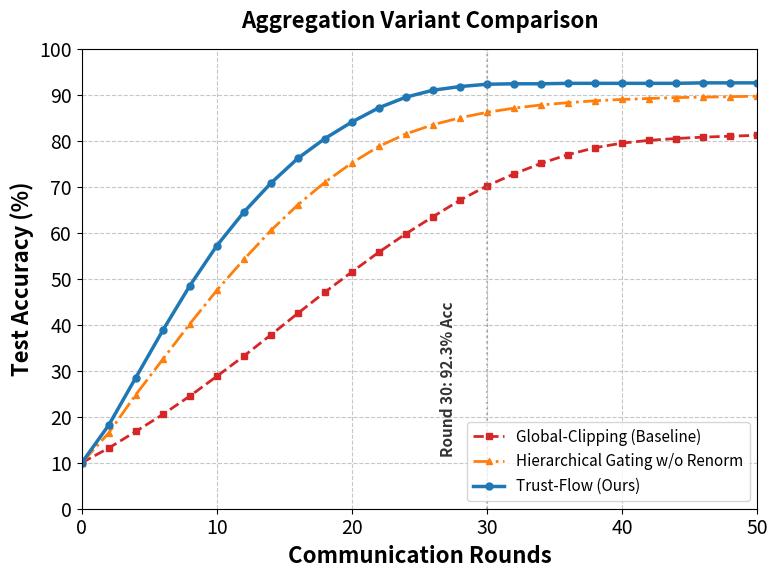

Generate this figure with matplotlib: (Note: this script raises an exception after producing the figure.)
"""Aggregation comparison using the supplied figure arrays unchanged.

Source: ../../Figure/plot_ablation_final.py. That source labels these arrays
"Interpolated data"; on 2026-10-01 the author explicitly confirmed measured
provenance. Raw per-run records have not been independently verified here.
Only the title and causal annotations change. No resampling or fitting occurs.
"""
from pathlib import Path
import matplotlib
matplotlib.use("Agg")
import matplotlib.pyplot as plt
import numpy as np

# Set matplotlib properties for academic paper
plt.rcParams.update({
    'font.size': 14,
    'font.family': 'sans-serif',
    'axes.labelsize': 16,
    'axes.titlesize': 16,
    'xtick.labelsize': 14,
    'ytick.labelsize': 14,
    'legend.fontsize': 11,
    'pdf.fonttype': 42,
    'ps.fonttype': 42
})

# Sample every 2 rounds
epochs = np.arange(0, 51, 2)

# Interpolated data
ours = [10.0, 18.2, 28.5, 38.8, 48.5, 57.2, 64.5, 70.8, 76.2, 80.5, 84.1, 87.2, 89.5, 91.0, 91.8, 92.3, 92.4, 92.4, 92.5, 92.5, 92.5, 92.5, 92.5, 92.6, 92.6, 92.6]
no_renorm = [10.0, 16.5, 24.8, 32.5, 40.2, 47.5, 54.2, 60.5, 66.1, 71.0, 75.2, 78.8, 81.5, 83.5, 85.0, 86.2, 87.1, 87.8, 88.3, 88.7, 89.0, 89.2, 89.4, 89.5, 89.6, 89.7]
global_clipping = [10.0, 13.2, 16.8, 20.5, 24.5, 28.8, 33.2, 37.8, 42.5, 47.1, 51.5, 55.8, 59.8, 63.5, 67.1, 70.2, 72.8, 75.1, 77.0, 78.5, 79.5, 80.1, 80.5, 80.8, 81.0, 81.2]

fig, ax = plt.subplots(figsize=(8, 6))

ax.plot(epochs, global_clipping, marker='s', linestyle='--', linewidth=2.0, markersize=5, label='Global-Clipping (Baseline)', color='#d62728')
ax.plot(epochs, no_renorm, marker='^', linestyle='-.', linewidth=2.0, markersize=5, label='Hierarchical Gating w/o Renorm', color='#ff7f0e')
ax.plot(epochs, ours, marker='o', linestyle='-', linewidth=2.5, markersize=5, label='Trust-Flow (Ours)', color='#1f77b4')

ax.set_xlabel('Communication Rounds', fontweight='bold')
ax.set_ylabel('Test Accuracy (%)', fontweight='bold')
ax.set_title('Aggregation Variant Comparison', pad=15, fontweight='bold')
ax.set_xticks(np.arange(0, 51, 10))
ax.set_yticks(np.arange(0, 101, 10))
ax.legend(loc='lower right')
ax.grid(True, linestyle='--', alpha=0.7)

plt.xlim(0, 50)
plt.ylim(0, 100)

# Vertical line at round 30
ax.axvline(x=30, color='gray', linestyle=':', alpha=0.5)
ax.text(26.5, 12, 'Round 30: 92.3% Acc', fontsize=11, color='#333333', fontweight='bold', rotation=90)

fig.tight_layout()
plt.savefig(Path(__file__).with_name('fig10_ablation_renorm.pdf'), dpi=300, bbox_inches='tight')
plt.close()
